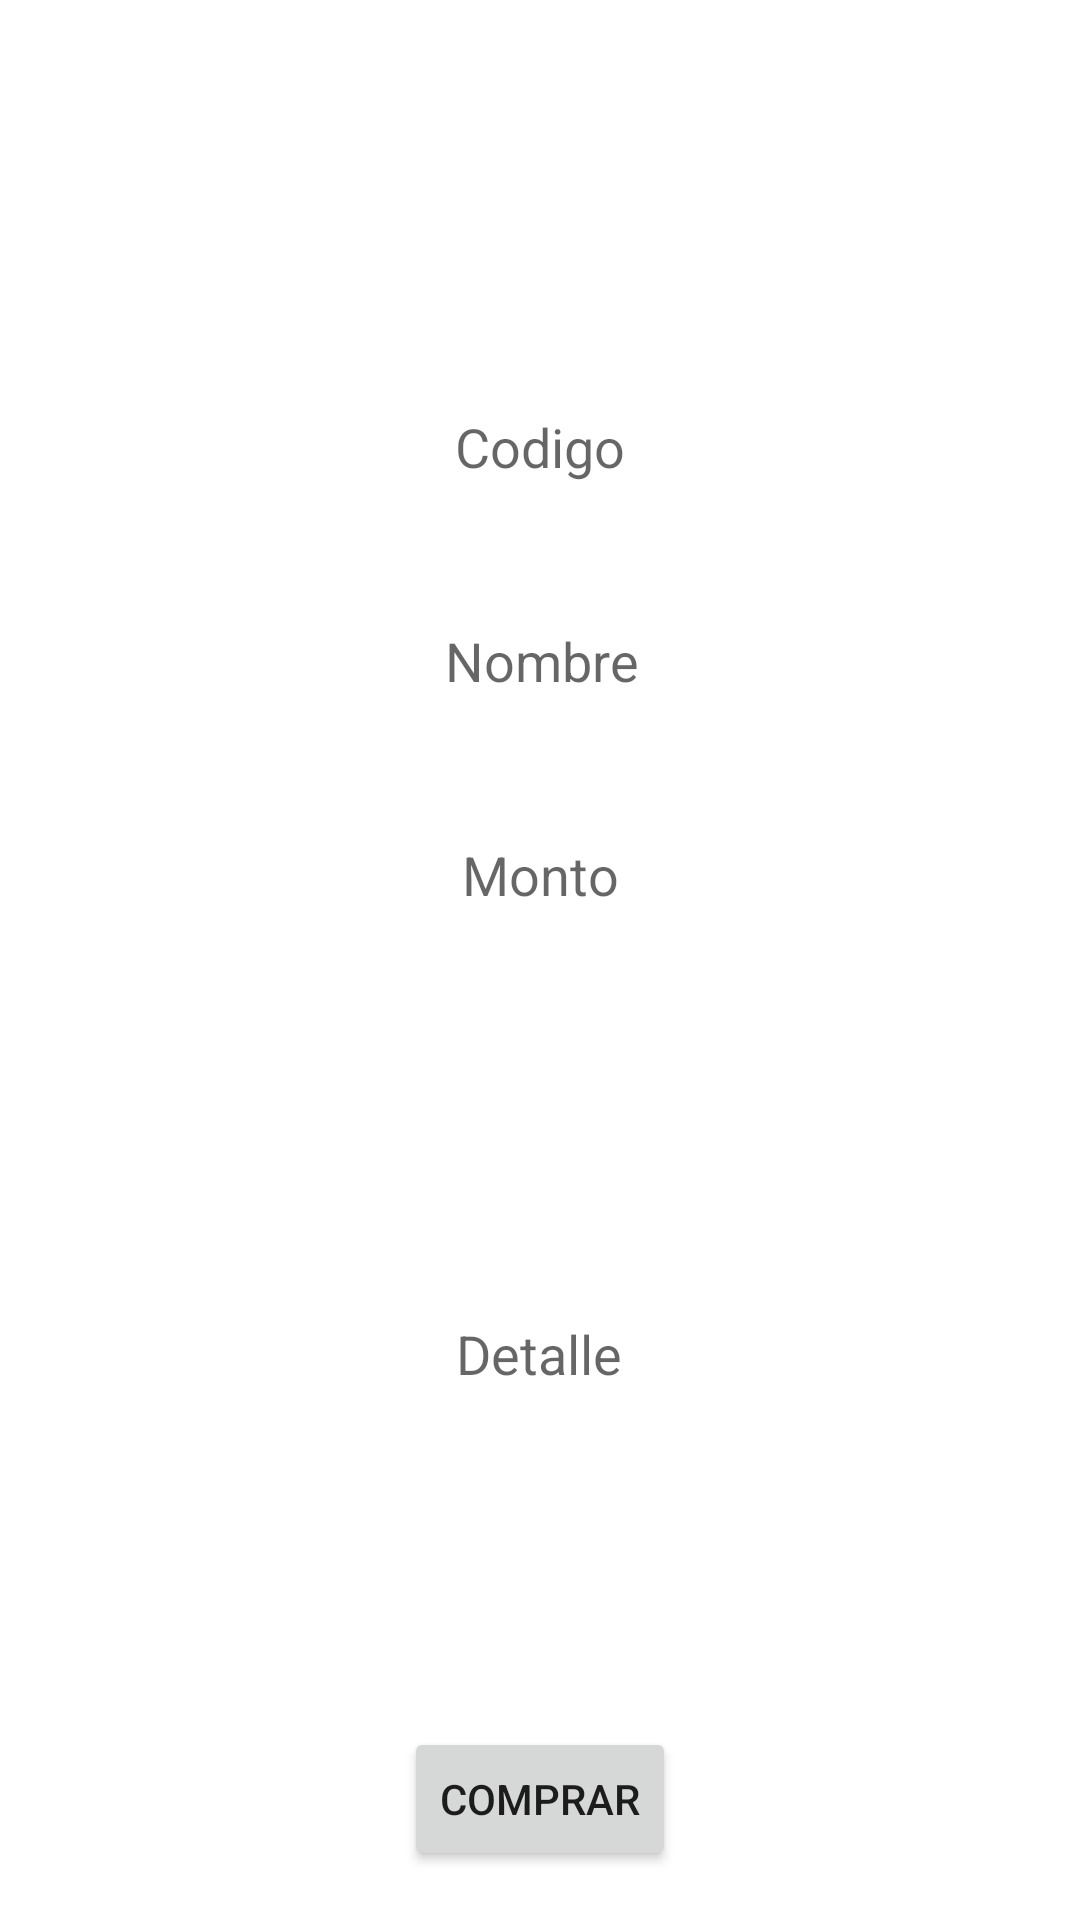

Android layout source for this screen:
<!-- AndroidManifest.xml: application theme Theme.Sintronico -->
<!-- res/layout/fragment_detalle_repuesto.xml -->
<ScrollView xmlns:android="http://schemas.android.com/apk/res/android"
    xmlns:app="http://schemas.android.com/apk/res-auto"
    xmlns:tools="http://schemas.android.com/tools"
    android:layout_width="match_parent"
    android:layout_height="match_parent"
    android:background="@drawable/textura">

    <androidx.constraintlayout.widget.ConstraintLayout xmlns:android="http://schemas.android.com/apk/res/android"
        xmlns:app="http://schemas.android.com/apk/res-auto"
        xmlns:tools="http://schemas.android.com/tools"
        android:layout_width="match_parent"
        android:layout_height="match_parent">

        <TextView
            android:id="@+id/tvTituloDetalleDeRepuesto"
            android:layout_width="wrap_content"
            android:layout_height="wrap_content"
            android:layout_marginTop="40dp"
            android:text="Detalle De Repuesto"
            android:textSize="25dp"
            android:textColor="@color/white"
            android:textStyle="bold"
            app:layout_constraintEnd_toEndOf="parent"
            app:layout_constraintStart_toStartOf="parent"
            app:layout_constraintTop_toTopOf="parent" />

        <TextView
            android:id="@+id/tvTituloCodigoRepuesto"
            android:layout_width="wrap_content"
            android:layout_height="wrap_content"
            android:layout_marginTop="28dp"
            android:text="Codigo"
            android:textSize="20dp"
            android:textColor="@color/white"
            android:textStyle="bold"
            app:layout_constraintEnd_toEndOf="parent"
            app:layout_constraintStart_toStartOf="parent"
            app:layout_constraintTop_toBottomOf="@+id/tvTituloDetalleDeRepuesto" />

        <EditText
            android:id="@+id/edCodigoRepuesto"
            android:layout_width="wrap_content"
            android:layout_height="wrap_content"
            android:layout_marginTop="8dp"
            android:ems="10"
            android:inputType="textPersonName"
            android:hint="Codigo"
            android:background="@drawable/radius"
            android:textAlignment="center"
            app:layout_constraintTop_toBottomOf="@+id/tvTituloCodigoRepuesto"
            app:layout_constraintEnd_toEndOf="parent"
            app:layout_constraintStart_toStartOf="parent"
            tools:layout_editor_absoluteX="100dp" />

        <TextView
            android:id="@+id/tvTituloNombreRepuesto"
            android:layout_width="wrap_content"
            android:layout_height="wrap_content"
            android:layout_marginTop="12dp"
            android:text="Nombre"
            android:textSize="20dp"
            android:textColor="@color/white"
            android:textStyle="bold"
            app:layout_constraintEnd_toEndOf="parent"
            app:layout_constraintStart_toStartOf="parent"
            app:layout_constraintTop_toBottomOf="@+id/edCodigoRepuesto" />

        <EditText
            android:id="@+id/edNombreRepuesto"
            android:layout_width="wrap_content"
            android:layout_height="wrap_content"
            android:layout_marginTop="8dp"
            android:ems="10"
            android:hint="Nombre"
            android:background="@drawable/radius"
            android:textAlignment="center"
            android:inputType="textPersonName"
            app:layout_constraintEnd_toEndOf="parent"
            app:layout_constraintHorizontal_bias="0.502"
            app:layout_constraintStart_toStartOf="parent"
            app:layout_constraintTop_toBottomOf="@+id/tvTituloNombreRepuesto" />

        <TextView
            android:id="@+id/tvTituloMontoRepuesto"
            android:layout_width="wrap_content"
            android:layout_height="wrap_content"
            android:layout_marginTop="12dp"
            android:text="Monto"
            android:textSize="20dp"
            android:textColor="@color/white"
            android:textStyle="bold"
            app:layout_constraintEnd_toEndOf="parent"
            app:layout_constraintHorizontal_bias="0.498"
            app:layout_constraintStart_toStartOf="parent"
            app:layout_constraintTop_toBottomOf="@+id/edNombreRepuesto" />

        <EditText
            android:id="@+id/edMontoRepuesto"
            android:layout_width="wrap_content"
            android:layout_height="wrap_content"
            android:layout_marginTop="8dp"
            android:ems="10"
            android:inputType="textPersonName"
            android:hint="Monto"
            android:background="@drawable/radius"
            android:textAlignment="center"
            app:layout_constraintTop_toBottomOf="@+id/tvTituloMontoRepuesto"
            app:layout_constraintEnd_toEndOf="parent"
            app:layout_constraintStart_toStartOf="parent"
            tools:layout_editor_absoluteX="100dp" />

        <TextView
            android:id="@+id/tvTituloDetalleRepuesto"
            android:layout_width="wrap_content"
            android:layout_height="wrap_content"
            android:layout_marginTop="12dp"
            android:text="Detalle"
            android:textSize="20dp"
            android:textColor="@color/white"
            android:textStyle="bold"
            app:layout_constraintEnd_toEndOf="parent"
            app:layout_constraintStart_toStartOf="parent"
            app:layout_constraintTop_toBottomOf="@+id/edMontoRepuesto" />

        <EditText
            android:id="@+id/edDetalleRepuesto"
            android:layout_width="316dp"
            android:layout_height="201dp"
            android:layout_marginTop="8dp"
            android:ems="10"
            android:hint="Detalle"
            android:background="@drawable/radius"
            android:textAlignment="center"
            android:inputType="textPersonName"
            app:layout_constraintBottom_toBottomOf="parent"
            app:layout_constraintEnd_toEndOf="parent"
            app:layout_constraintHorizontal_bias="0.494"
            app:layout_constraintStart_toStartOf="parent"
            app:layout_constraintTop_toBottomOf="@+id/tvTituloDetalleRepuesto"
            app:layout_constraintVertical_bias="0.0" />

        <Button
            android:id="@+id/btnComprar"
            android:layout_width="wrap_content"
            android:layout_height="wrap_content"
            android:layout_marginTop="24dp"
            android:text="Comprar"
            app:layout_constraintBottom_toBottomOf="parent"
            app:layout_constraintEnd_toEndOf="parent"
            app:layout_constraintStart_toStartOf="parent"
            app:layout_constraintTop_toBottomOf="@+id/edDetalleRepuesto"
            app:layout_constraintVertical_bias="0.125" />
    </androidx.constraintlayout.widget.ConstraintLayout>
</ScrollView>
<!-- resources referenced by this layout -->
<resources>
  <color name="white">#FFFFFFFF</color>
  <!-- drawable radius (drawable) -->
  <?xml version="1.0" encoding="utf-8"?>
  <shape xmlns:android="http://schemas.android.com/apk/res/android">
      <corners
          android:radius="30dp"
          android:topLeftRadius="@dimen/nav_header_vertical_spacing"
      />
  
      <solid
          android:color="@color/white"
          />
  
  </shape>
  <style name="Theme.Sintronico" parent="Theme.MaterialComponents.DayNight.DarkActionBar">
          
          <item name="colorPrimary">@color/purple_500</item>
          <item name="colorPrimaryVariant">@color/purple_700</item>
          <item name="colorOnPrimary">@color/white</item>
          
          <item name="colorSecondary">@color/teal_200</item>
          <item name="colorSecondaryVariant">@color/teal_700</item>
          <item name="colorOnSecondary">@color/black</item>
          
          <item name="android:statusBarColor">?attr/colorPrimaryVariant</item>
          
      </style>
  <color name="purple_500">#001BC9</color>
  <color name="purple_700">#FF3700B3</color>
  <color name="teal_200">#FF03DAC5</color>
  <color name="teal_700">#FF018786</color>
  <color name="black">#FF000000</color>
</resources>
